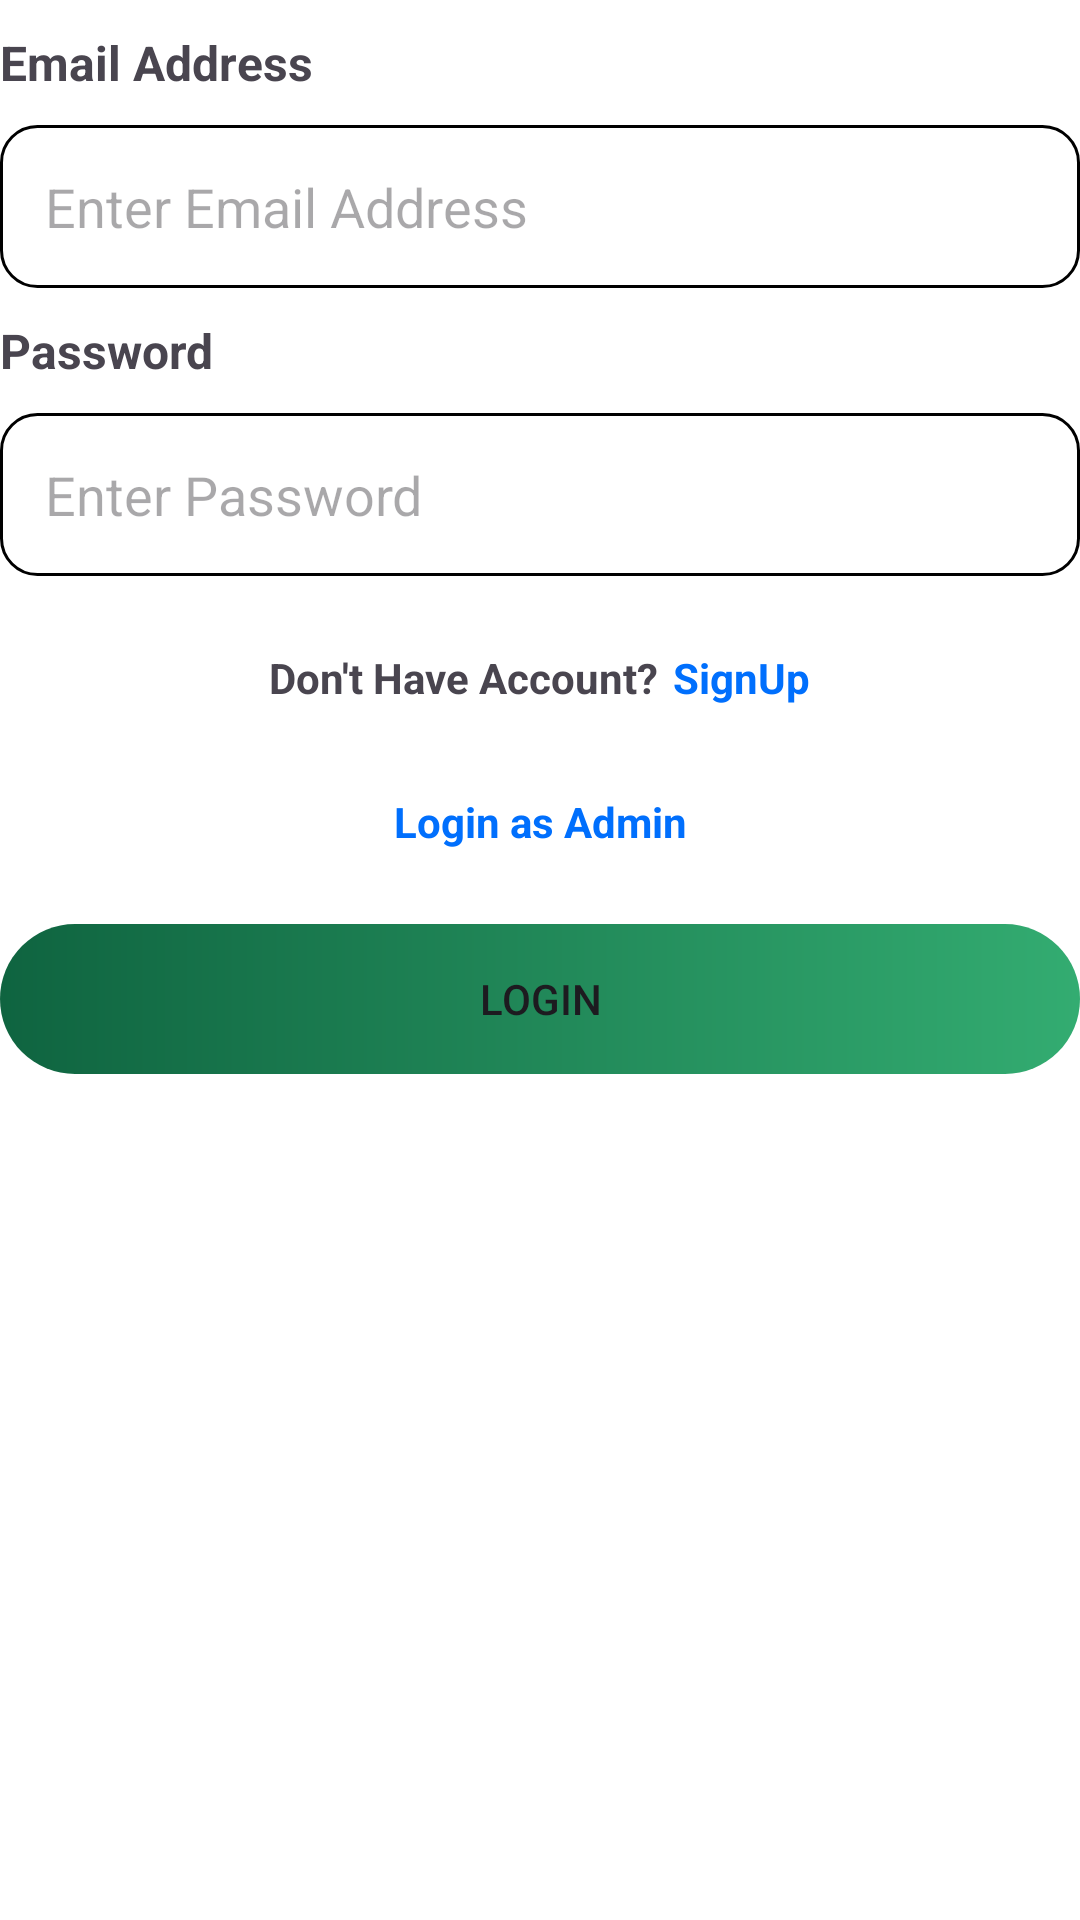

This screen was rendered from an Android layout file. Write that file and the resources it references.
<!-- AndroidManifest.xml: application theme Theme.ClassFlow -->
<!-- res/layout/fragment_student_login.xml -->
<?xml version="1.0" encoding="utf-8"?>
<androidx.constraintlayout.widget.ConstraintLayout xmlns:android="http://schemas.android.com/apk/res/android"
    xmlns:tools="http://schemas.android.com/tools"
    android:layout_width="match_parent"
    android:layout_height="match_parent"
    android:background="@color/white"
    android:layout_marginHorizontal="16dp"
    xmlns:app="http://schemas.android.com/apk/res-auto"
    tools:context=".student.studentLogin.StudentLogin">


    <TextView
        android:id="@+id/Stu_Email_id"
        android:layout_width="match_parent"
        android:layout_height="wrap_content"
        app:layout_constraintTop_toTopOf="parent"
        android:paddingVertical="10dp"
        android:textSize="16sp"
        android:textStyle="bold"
        android:text="Email Address"/>
    <EditText
        android:id="@+id/Stu_LoginEmailAddress"
        android:layout_width="match_parent"
        android:layout_height="wrap_content"
        app:layout_constraintTop_toBottomOf="@id/Stu_Email_id"
        android:background="@drawable/ic_input_bg"
        android:hint="Enter Email Address"
        android:singleLine="true"/>
    <TextView
        android:id="@+id/Stu_password"
        android:layout_width="match_parent"
        android:layout_height="wrap_content"
        app:layout_constraintTop_toBottomOf="@id/Stu_LoginEmailAddress"
        android:paddingVertical="10dp"
        android:textSize="16sp"
        android:textStyle="bold"
        android:text="Password"/>
    <EditText
        android:id="@+id/Stu_Loginpassword"

        android:layout_width="match_parent"
        android:layout_height="wrap_content"
        app:layout_constraintTop_toBottomOf="@id/Stu_password"
        android:background="@drawable/ic_input_bg"
        android:hint="Enter Password"
        android:singleLine="true"/>
    <LinearLayout
        android:id="@+id/ll"
        android:layout_width="match_parent"
        android:layout_height="wrap_content"
        android:gravity="center_horizontal"
        app:layout_constraintTop_toBottomOf="@id/Stu_Loginpassword"
        >
        <TextView
            android:id="@+id/tv"
            android:layout_width="wrap_content"
            android:layout_height="25dp"
            android:focusable="true"

            android:layout_marginTop="10dp"

            android:textSize="14sp"
            android:gravity="center"

            android:textStyle="bold"


            android:text="Don't Have Account?"/>

        <TextView
            android:id="@+id/goToSignUp"
            android:layout_width="wrap_content"
            android:layout_height="48dp"
            android:focusable="true"
            android:layout_marginStart="5dp"
            app:layout_constraintTop_toBottomOf="@id/faculty_Loginpassword"
            android:layout_marginTop="10dp"

            android:textSize="14sp"
            android:gravity="center"
            android:clickable="true"
            app:layout_constraintEnd_toEndOf="parent"
            android:textStyle="bold"
            android:textColor="@color/blue"
            android:text="SignUp"/>

    </LinearLayout>

    <ImageView
        android:id="@+id/img"
        android:layout_width="match_parent"
        android:layout_height="50dp"
        android:layout_marginTop="10dp"
        android:background="@drawable/student_btn_card_gradient_color"
        android:scaleType="centerCrop"
        app:layout_constraintTop_toBottomOf="@id/adminLogin"
        app:layout_constraintStart_toStartOf="parent"
        app:layout_constraintEnd_toEndOf="parent"
        />


    <Button
        android:id="@+id/StuLoginButton"
        android:layout_width="match_parent"
        android:layout_height="50dp"
        android:layout_marginTop="10dp"
        android:text="Login"
        android:background="@android:color/transparent"
        app:layout_constraintTop_toBottomOf="@id/adminLogin"
        app:layout_constraintStart_toStartOf="parent"
        app:layout_constraintEnd_toEndOf="parent"
        />
    <ProgressBar
        android:id="@+id/loginProgressBar"
        android:layout_width="wrap_content"
        android:layout_height="wrap_content"
android:visibility="gone"
        app:layout_constraintStart_toStartOf="parent"
        app:layout_constraintEnd_toEndOf="parent"
        app:layout_constraintTop_toBottomOf="@id/adminLogin"


     />

    <TextView
        android:id="@+id/adminLogin"
        android:layout_width="match_parent"
        android:layout_height="48dp"
        android:focusable="true"
        android:text="Login as Admin"
        app:layout_constraintTop_toBottomOf="@id/ll"
        android:gravity="center"
        android:textStyle="bold"
        android:clickable="true"
        android:textColor="@color/blue"/>


</androidx.constraintlayout.widget.ConstraintLayout>
<!-- resources referenced by this layout -->
<resources>
  <color name="blue">#006FFD</color>
  <color name="white">#FFFFFFFF</color>
  <!-- drawable ic_input_bg (drawable) -->
  <?xml version="1.0" encoding="utf-8"?>
  <shape xmlns:android="http://schemas.android.com/apk/res/android"
      android:shape="rectangle">
      <corners android:radius="12dp"/>
      <stroke android:width="1dp"/>
      <stroke android:color="@color/black"/>
      <padding android:left="15dp" android:top="15dp" android:right="15dp" android:bottom="15dp"/>
  
  </shape>
  <!-- drawable student_btn_card_gradient_color (drawable) -->
  <?xml version="1.0" encoding="utf-8"?>
  <shape xmlns:android="http://schemas.android.com/apk/res/android">
      <gradient
          android:startColor="#0F6440"
          android:endColor="#33AC71" />
      <corners android:radius="25dp" />
  </shape>
  <style name="Theme.ClassFlow" parent="Base.Theme.ClassFlow" />
  <color name="black">#FF000000</color>
  <style name="Base.Theme.ClassFlow" parent="Theme.Material3.DayNight.NoActionBar">
          
          
      </style>
</resources>
